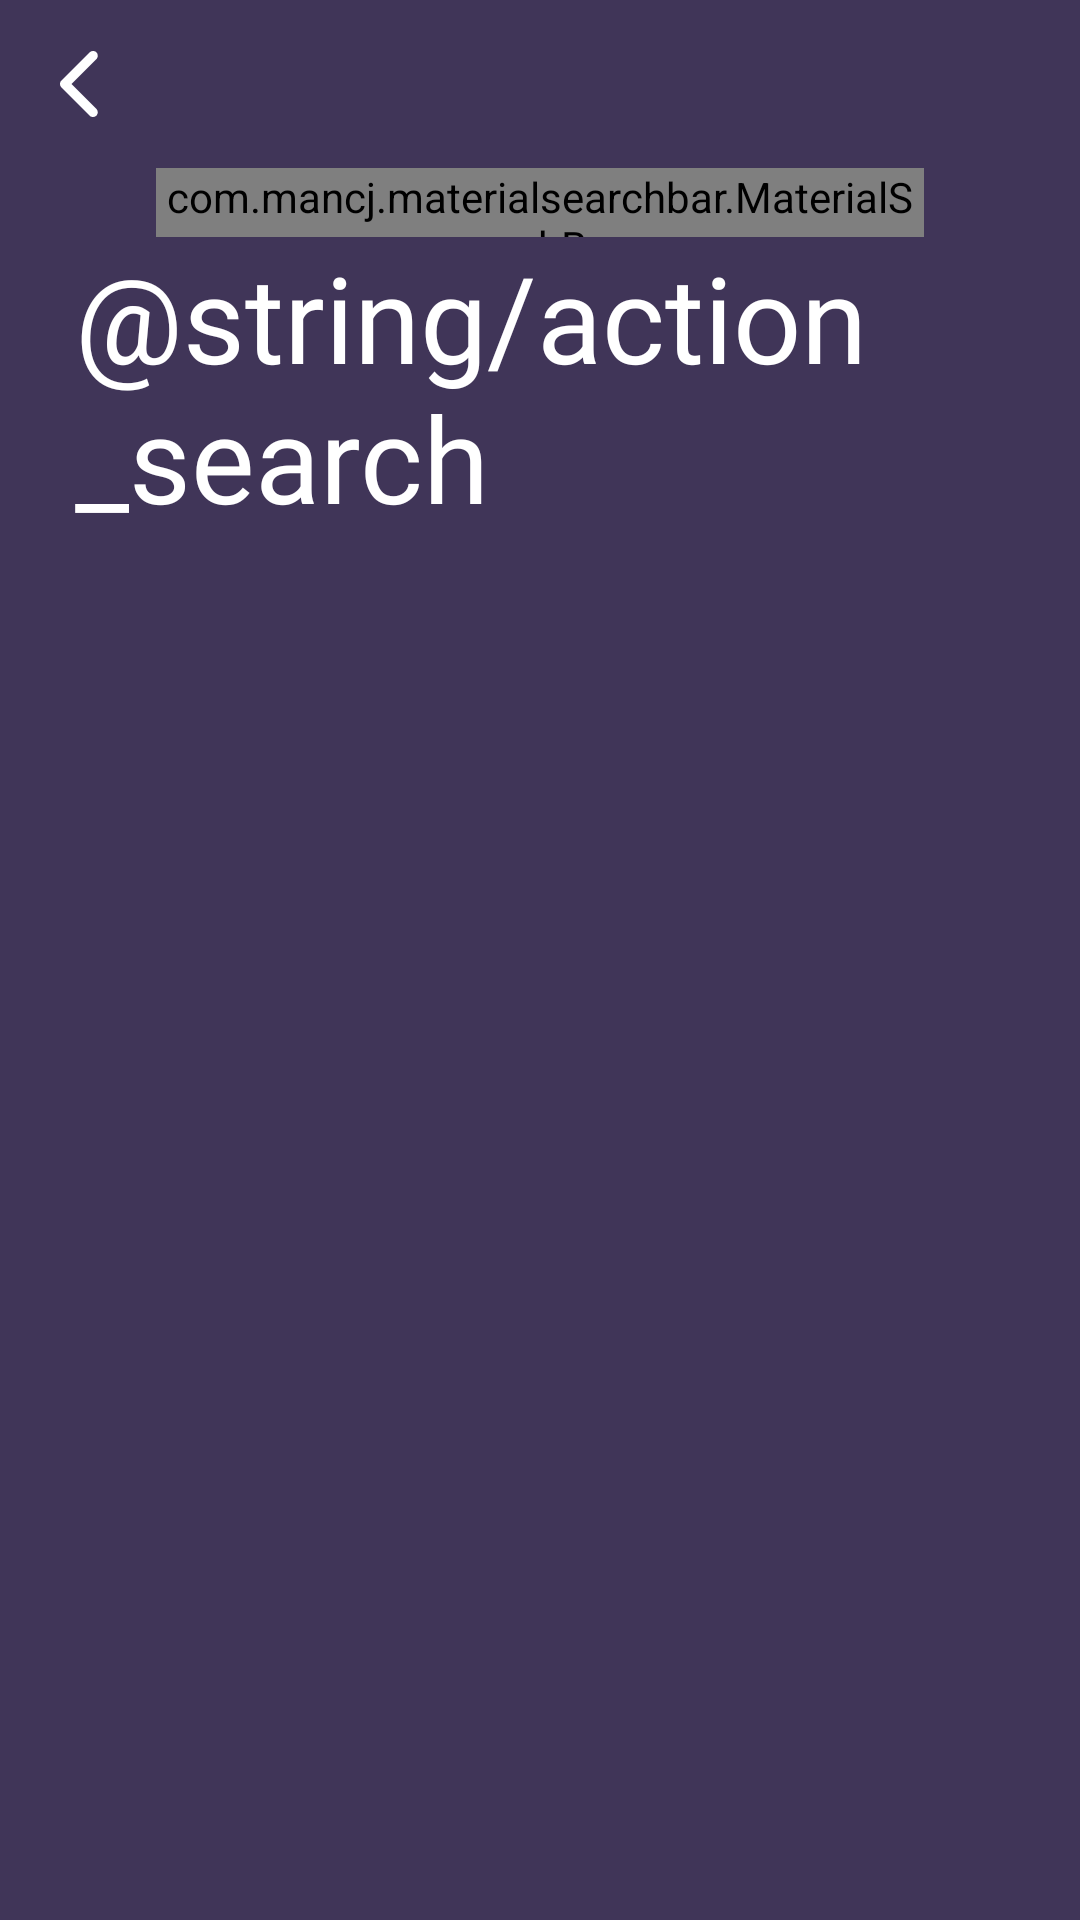

This screen was rendered from an Android layout file. Write that file and the resources it references.
<!-- AndroidManifest.xml: application theme Theme.ECanteen -->
<!-- res/layout/activity_search.xml -->
<?xml version="1.0" encoding="utf-8"?>
<LinearLayout xmlns:android="http://schemas.android.com/apk/res/android"
    xmlns:app="http://schemas.android.com/apk/res-auto"
    xmlns:tools="http://schemas.android.com/tools"
    android:layout_width="match_parent"
    android:orientation="vertical"
    android:background="@color/warna_dasar"
    android:layout_height="match_parent"
    tools:context=".SearchActivity">

    <LinearLayout
        android:layout_width="match_parent"
        android:layout_height="56dp"
        android:background="@color/warna_dasar"
        >


        <ImageView
            android:id="@+id/btn_back"
            android:layout_width="wrap_content"
            android:layout_height="wrap_content"
            android:src="@drawable/btn_back"
            android:layout_gravity="center"
            android:layout_marginLeft="20dp"
            />

    </LinearLayout>


    <com.mancj.materialsearchbar.MaterialSearchBar
        android:id="@+id/edt_search"
        android:layout_width="256dp"
        android:layout_height="23dp"
        android:layout_gravity="center"
        app:mt_placeholder="Search"
        app:mt_roundedSearchBarEnabled="true"
        app:mt_searchBarColor="@color/kuning" />

    <com.google.android.material.textview.MaterialTextView
        android:layout_width="wrap_content"
        android:id="@+id/search"
        android:layout_height="wrap_content"
        android:text="@string/action_search"
        android:fontFamily="@font/breeserif"
        android:layout_marginLeft="25dp"
        android:textSize="40sp"
        android:textColor="@color/white"
        />

    <androidx.recyclerview.widget.RecyclerView
        android:layout_width="match_parent"
        android:layout_height="wrap_content"
        android:id="@+id/rv_search"
        android:layout_margin="20dp"
        android:layout_marginTop="20dp"
        />
</LinearLayout>
<!-- resources referenced by this layout -->
<resources>
  <color name="kuning">#FBD285</color>
  <color name="warna_dasar">#403558</color>
  <color name="white">#FFFFFFFF</color>
  <!-- drawable btn_back: png bitmap (drawable-hdpi, 227 bytes) -->
  <style name="Theme.ECanteen" parent="Theme.MaterialComponents.Light.NoActionBar">
          
          <item name="colorPrimary">@color/purple_500</item>
          <item name="colorPrimaryVariant">@color/purple_700</item>
          <item name="colorOnPrimary">@color/white</item>
          
          <item name="colorSecondary">@color/teal_200</item>
          <item name="colorSecondaryVariant">@color/teal_700</item>
          <item name="colorOnSecondary">@color/black</item>
          
          <item name="android:statusBarColor" tools:targetApi="l">?attr/colorPrimaryVariant</item>
          
  
  
      </style>
  <color name="purple_500">#FF6200EE</color>
  <color name="purple_700">#FF3700B3</color>
  <color name="teal_200">#FF03DAC5</color>
  <color name="teal_700">#FF018786</color>
  <color name="black">#FF000000</color>
</resources>
